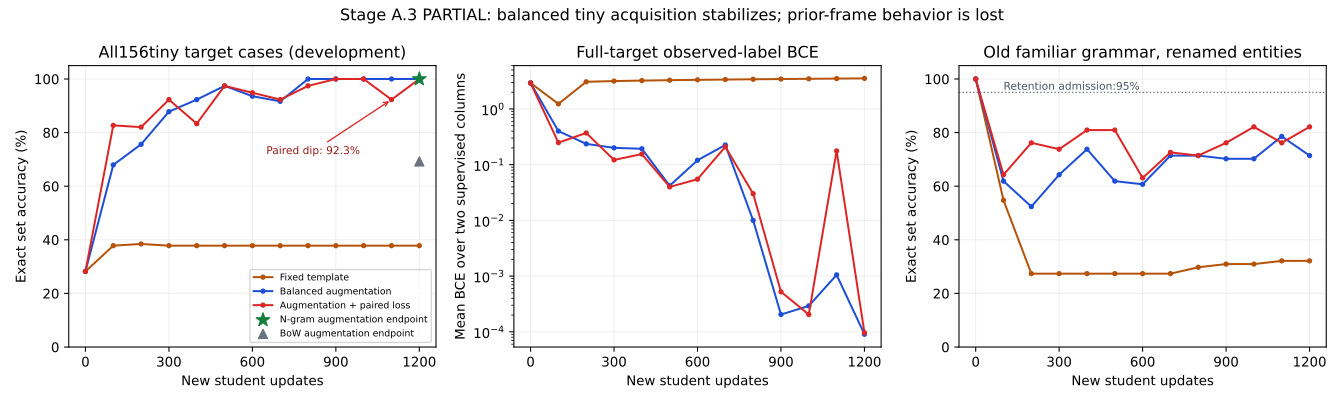

The data file committed next to this chart (first rows):
arm, updates, examples, batch_total_loss, full_tiny_bce, full_tiny_exact, frame0, frame1, frame2, positive, negated, absent, old_known, old_novel
fixed, 100, 1800, 0.1258, 1.232, 0.3782, 0.5385, 0.3269, 0.2692, 0.6083, 0.5833, 0.6528, 0.5357, 0.5476
fixed, 200, 3600, 0.0001713, 3.076, 0.3846, 0.6538, 0.3269, 0.1731, 0.9, 0.4, 0.5278, 0.25, 0.2738
fixed, 300, 5400, 0.0001121, 3.166, 0.3782, 0.6538, 0.3077, 0.1731, 0.9083, 0.3833, 0.5139, 0.2381, 0.2738
fixed, 400, 7200, 8.566453470848501e-05, 3.231, 0.3782, 0.6538, 0.3077, 0.1731, 0.9, 0.3833, 0.5139, 0.2381, 0.2738
fixed, 500, 9000, 6.929967639734969e-05, 3.285, 0.3782, 0.6538, 0.3077, 0.1731, 0.9, 0.3917, 0.5139, 0.2381, 0.2738
fixed, 600, 10800, 5.7748209655983374e-05, 3.331, 0.3782, 0.6538, 0.3077, 0.1731, 0.9, 0.3917, 0.5139, 0.2381, 0.2738
fixed, 700, 12600, 4.927927875542082e-05, 3.373, 0.3782, 0.6538, 0.3077, 0.1731, 0.9, 0.3917, 0.5278, 0.2381, 0.2738
fixed, 800, 14400, 4.268895645509474e-05, 3.41, 0.3782, 0.6538, 0.3077, 0.1731, 0.9, 0.3917, 0.5278, 0.2381, 0.2976
fixed, 900, 16200, 3.744225250557065e-05, 3.444, 0.3782, 0.6538, 0.3077, 0.1731, 0.9, 0.3917, 0.5278, 0.2381, 0.3095
fixed, 1000, 18000, 3.312581975478679e-05, 3.477, 0.3782, 0.6538, 0.3077, 0.1731, 0.9, 0.3917, 0.5278, 0.2381, 0.3095
fixed, 1100, 19800, 2.9665488909813575e-05, 3.507, 0.3782, 0.6538, 0.3077, 0.1731, 0.9, 0.3917, 0.5278, 0.2381, 0.3214
fixed, 1200, 21600, 2.659898018464446e-05, 3.537, 0.3782, 0.6538, 0.3077, 0.1731, 0.9, 0.3917, 0.5278, 0.2381, 0.3214
augmented, 100, 1800, 0.4682, 0.4004, 0.6795, 0.6154, 0.7308, 0.6923, 0.6833, 0.85, 0.9444, 0.6071, 0.619
augmented, 200, 3600, 0.1839, 0.2362, 0.7564, 0.7692, 0.7692, 0.7308, 0.6833, 0.9667, 1.0, 0.5238, 0.5238
augmented, 300, 5400, 0.2504, 0.2005, 0.8782, 0.8462, 0.8462, 0.9423, 0.8417, 0.9167, 1.0, 0.6429, 0.6429
augmented, 400, 7200, 0.05045, 0.193, 0.9231, 0.9231, 0.9231, 0.9231, 0.9167, 0.9083, 1.0, 0.7381, 0.7381
augmented, 500, 9000, 0.1156, 0.04189, 0.9744, 0.9231, 1.0, 1.0, 0.9667, 0.9917, 1.0, 0.6548, 0.619
augmented, 600, 10800, 0.0457, 0.12, 0.9359, 0.9423, 0.9231, 0.9423, 0.9167, 0.9417, 1.0, 0.6429, 0.6071
augmented, 700, 12600, 0.00192, 0.2257, 0.9167, 0.9231, 0.9615, 0.8654, 0.8917, 0.9167, 1.0, 0.7381, 0.7143
augmented, 800, 14400, 0.007431, 0.01001, 1.0, 1.0, 1.0, 1.0, 1.0, 1.0, 1.0, 0.7262, 0.7143
augmented, 900, 16200, 0.00263, 0.0002044, 1.0, 1.0, 1.0, 1.0, 1.0, 1.0, 1.0, 0.7143, 0.7024
augmented, 1000, 18000, 0.0001153, 0.0002921, 1.0, 1.0, 1.0, 1.0, 1.0, 1.0, 1.0, 0.7143, 0.7024
augmented, 1100, 19800, 0.0007517, 0.001052, 1.0, 1.0, 1.0, 1.0, 1.0, 1.0, 1.0, 0.8095, 0.7857
augmented, 1200, 21600, 5.718125248677097e-05, 9.041752569445757e-05, 1.0, 1.0, 1.0, 1.0, 1.0, 1.0, 1.0, 0.6667, 0.7143
paired, 100, 1800, 0.1658, 0.2488, 0.8269, 0.8269, 0.8077, 0.8462, 0.7833, 0.8417, 1.0, 0.5952, 0.6429
paired, 200, 3600, 0.1779, 0.3708, 0.8205, 0.7692, 0.8462, 0.8462, 0.8833, 0.7667, 1.0, 0.7381, 0.7619
paired, 300, 5400, 0.08488, 0.1216, 0.9231, 0.8846, 0.9231, 0.9615, 0.9, 0.9333, 1.0, 0.7143, 0.7381
paired, 400, 7200, 0.07607, 0.155, 0.8333, 0.8462, 0.8077, 0.8462, 0.9667, 0.7833, 1.0, 0.7619, 0.8095
paired, 500, 9000, 0.03712, 0.03985, 0.9744, 0.9615, 0.9615, 1.0, 0.9833, 0.9667, 1.0, 0.7143, 0.8095
paired, 600, 10800, 0.06521, 0.0549, 0.9487, 0.9615, 0.9615, 0.9231, 0.9333, 0.9833, 1.0, 0.5476, 0.631
paired, 700, 12600, 0.5493, 0.2094, 0.9231, 0.8846, 0.9615, 0.9231, 0.9167, 0.9, 1.0, 0.7619, 0.7262
paired, 800, 14400, 0.01191, 0.03015, 0.9744, 0.9231, 1.0, 1.0, 0.9667, 1.0, 1.0, 0.7143, 0.7143
paired, 900, 16200, 0.3607, 0.0005227, 1.0, 1.0, 1.0, 1.0, 1.0, 1.0, 1.0, 0.7143, 0.7619
paired, 1000, 18000, 0.00194, 0.0002044, 1.0, 1.0, 1.0, 1.0, 1.0, 1.0, 1.0, 0.6905, 0.8214
paired, 1100, 19800, 0.126, 0.1765, 0.9231, 0.8846, 0.9231, 0.9615, 0.9167, 0.9167, 1.0, 0.6667, 0.7619
paired, 1200, 21600, 0.0006117, 9.616155723302013e-05, 1.0, 1.0, 1.0, 1.0, 1.0, 1.0, 1.0, 0.6905, 0.8214
backbone_moments, 100, 1800, 0.3336, 0.4209, 0.5513, 0.5385, 0.5385, 0.5769, 0.4333, 1.0, 0.9722, 0.619, 0.5476
backbone_moments, 200, 3600, 0.1585, 0.26, 0.8462, 0.8462, 0.8462, 0.8462, 0.8, 0.8167, 1.0, 0.7024, 0.7143
backbone_moments, 300, 5400, 0.1355, 0.1995, 0.859, 0.8462, 0.8846, 0.8462, 0.8333, 0.8167, 1.0, 0.7619, 0.7381
backbone_moments, 400, 7200, 0.1222, 0.1846, 0.8846, 0.8846, 0.9231, 0.8462, 0.8667, 0.8833, 1.0, 0.619, 0.6905
backbone_moments, 500, 9000, 0.2351, 0.1252, 0.9423, 0.8846, 0.9808, 0.9615, 0.925, 0.9583, 1.0, 0.7857, 0.7738
backbone_moments, 600, 10800, 0.1886, 0.0994, 0.9295, 0.8462, 0.9808, 0.9615, 0.9667, 0.9333, 1.0, 0.7738, 0.7619
backbone_moments, 700, 12600, 0.2495, 0.09111, 0.9359, 0.8462, 0.9615, 1.0, 0.925, 0.95, 1.0, 0.75, 0.7619
backbone_moments, 800, 14400, 0.3856, 0.514, 0.8333, 0.7692, 0.8462, 0.8846, 0.8, 0.8167, 0.9444, 0.7262, 0.75
backbone_moments, 900, 16200, 0.01028, 0.06732, 0.9744, 0.9231, 1.0, 1.0, 0.9667, 0.9667, 1.0, 0.7976, 0.8214
backbone_moments, 1000, 18000, 0.101, 0.04101, 0.9744, 0.9231, 1.0, 1.0, 0.975, 0.9667, 1.0, 0.8095, 0.8214
backbone_moments, 1100, 19800, 0.1028, 0.07678, 0.9615, 0.9231, 1.0, 0.9615, 0.95, 0.95, 1.0, 0.8095, 0.869
backbone_moments, 1200, 21600, 0.2829, 0.7281, 0.7949, 0.8462, 0.7692, 0.7692, 0.7333, 0.8083, 1.0, 0.7976, 0.6905
backbone_age, 100, 1800, 0.2112, 0.1861, 0.8462, 0.8462, 0.8462, 0.8462, 0.85, 0.875, 1.0, 0.869, 0.8929
backbone_age, 200, 3600, 0.1879, 0.2488, 0.8269, 0.7308, 0.8654, 0.8846, 0.7833, 0.9, 0.9861, 0.75, 0.7738
backbone_age, 300, 5400, 0.1951, 0.1707, 0.891, 0.8462, 0.9423, 0.8846, 0.875, 0.875, 1.0, 0.8452, 0.8095
backbone_age, 400, 7200, 0.07953, 0.1414, 0.9231, 0.8462, 0.9808, 0.9423, 0.9083, 0.9167, 1.0, 0.7738, 0.75
backbone_age, 500, 9000, 0.2619, 0.1723, 0.9231, 0.8462, 0.9615, 0.9615, 0.9, 0.9167, 0.9722, 0.8095, 0.8095
backbone_age, 600, 10800, 0.08126, 0.166, 0.9359, 0.8846, 0.9615, 0.9615, 0.9167, 0.9667, 1.0, 0.7143, 0.7381
backbone_age, 700, 12600, 0.0003782, 0.1183, 0.9615, 0.9231, 0.9615, 1.0, 0.9667, 0.95, 1.0, 0.7857, 0.75
backbone_age, 800, 14400, 0.001988, 0.1032, 0.9872, 0.9615, 1.0, 1.0, 0.9833, 0.9833, 1.0, 0.7619, 0.8095
backbone_age, 900, 16200, 0.2715, 0.006189, 1.0, 1.0, 1.0, 1.0, 1.0, 1.0, 1.0, 0.8333, 0.8095
backbone_age, 1000, 18000, 0.0001347, 0.0001296, 1.0, 1.0, 1.0, 1.0, 1.0, 1.0, 1.0, 0.8333, 0.8095
backbone_age, 1100, 19800, 8.077037637121975e-05, 8.866461060012808e-05, 1.0, 1.0, 1.0, 1.0, 1.0, 1.0, 1.0, 0.8333, 0.8095
backbone_age, 1200, 21600, 6.803619908168912e-05, 6.862397416509383e-05, 1.0, 1.0, 1.0, 1.0, 1.0, 1.0, 1.0, 0.8333, 0.8095
... 36 more rows
